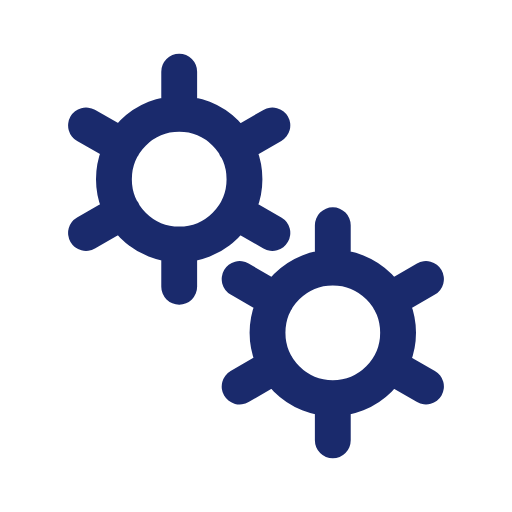
t = 0.00 s
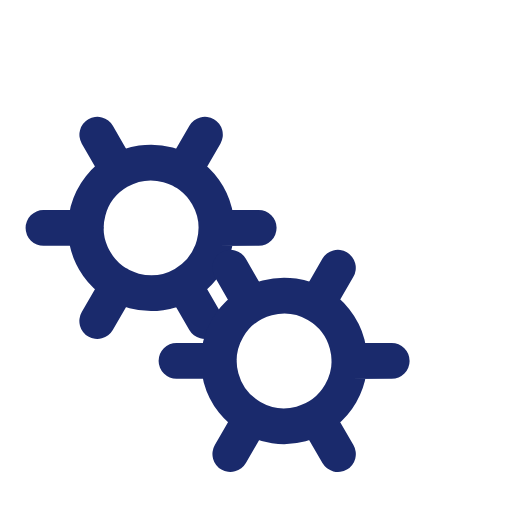
t = 0.50 s
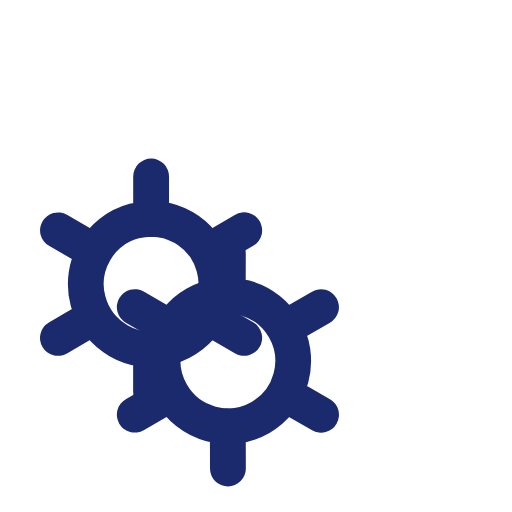
t = 1.00 s
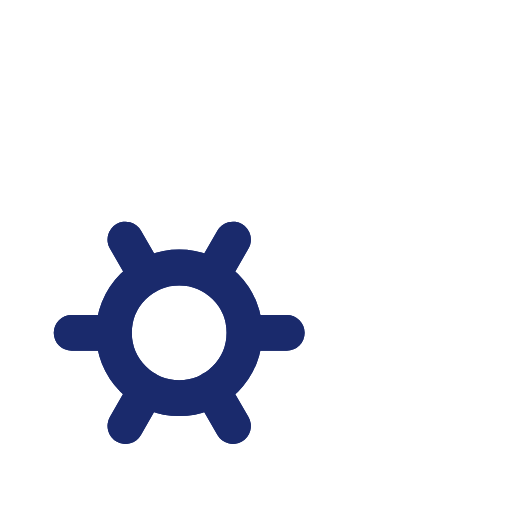
t = 1.50 s

The animated SVG that drew these frames (rendered in a browser with its animation timeline set to each time). Animation: 2 SMIL elements (animateTransform=2); one cycle of 2.00 s, repeats indefinitely.

﻿<svg xmlns='http://www.w3.org/2000/svg' viewBox='0 0 200 200'><path fill='none' d='M0 0h200v200H0z'></path><path fill='none' stroke-linecap='round' stroke='#1A2A6C' stroke-width='14' transform-origin='center' d='M70 95.5V112m0-84v16.5m0 0a25.5 25.5 0 1 0 0 51 25.5 25.5 0 0 0 0-51Zm36.4 4.5L92 57.3M33.6 91 48 82.7m0-25.5L33.6 49m58.5 33.8 14.3 8.2'><animateTransform type='rotate' attributeName='transform' calcMode='spline' dur='2' values='0;-120' keyTimes='0;1' keySplines='0 0 1 1' repeatCount='indefinite'></animateTransform></path><path fill='none' stroke-linecap='round' stroke='#1A2A6C' stroke-width='14' transform-origin='center' d='M130 155.5V172m0-84v16.5m0 0a25.5 25.5 0 1 0 0 51 25.5 25.5 0 0 0 0-51Zm36.4 4.5-14.3 8.3M93.6 151l14.3-8.3m0-25.4L93.6 109m58.5 33.8 14.3 8.2'><animateTransform type='rotate' attributeName='transform' calcMode='spline' dur='2' values='0;120' keyTimes='0;1' keySplines='0 0 1 1' repeatCount='indefinite'></animateTransform></path></svg>